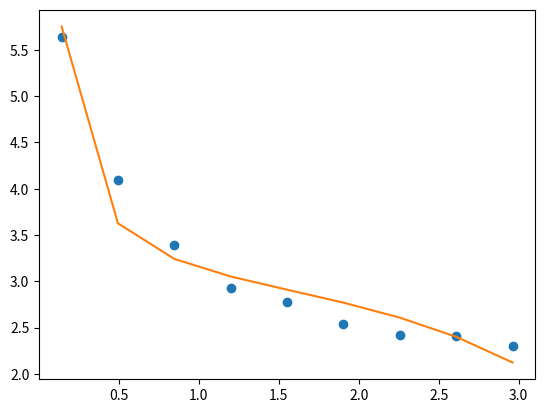

The matplotlib source for this figure:
import matplotlib.pyplot as plt
import numpy as np
from scipy.optimize import curve_fit

x_data = np.array([0.142, 0.494, 0.847, 1.199, 1.552, 1.904, 2.257, 2.609, 2.962])
y_data = np.array([5.642, 4.096, 3.390, 2.924, 2.775, 2.534, 2.418, 2.405, 2.298])


def f1(x, *args):
    a, b, c = args
    return a * x + b * np.exp(-x) + c


def f2(x, *args):
    a, b, c = args
    return a / x + b * np.exp(x) + c


def f3(x, *args):
    a, b, c = args
    return np.log(x) * a * x + b * np.exp(x) + c


def f4(x, *args):
    a, b, c = args
    return a * np.sqrt(x) + b * np.sin(x) + c


# popt, pcov = curve_fit(f1, x_data, y_data, p0=[1, 1, 1])
# plt.plot(x_data, y_data, 'o')
# plt.plot(x_data, f1(x_data, *popt), '-')

popt, pcov = curve_fit(f2, x_data, y_data, p0=[1, 1, 1])
plt.plot(x_data, y_data, 'o')
plt.plot(x_data, f2(x_data, *popt), '-')

# popt, pcov = curve_fit(f3, x_data, y_data, p0=[1, 1, 1])
# plt.plot(x_data, y_data, 'o')
# plt.plot(x_data, f3(x_data, *popt), '-')
#
# popt, pcov = curve_fit(f4, x_data, y_data, p0=[1, 1, 1])
# plt.plot(x_data, y_data, 'o')
# plt.plot(x_data, f4(x_data, *popt), '-')
#
plt.show()

"""
НОРМАЛЬНАЯ СИСТЕМА УРАВНЕНИЙ
9a + 13.41b = 28.48 
13.41a + 56.93b = 60.35
"""
